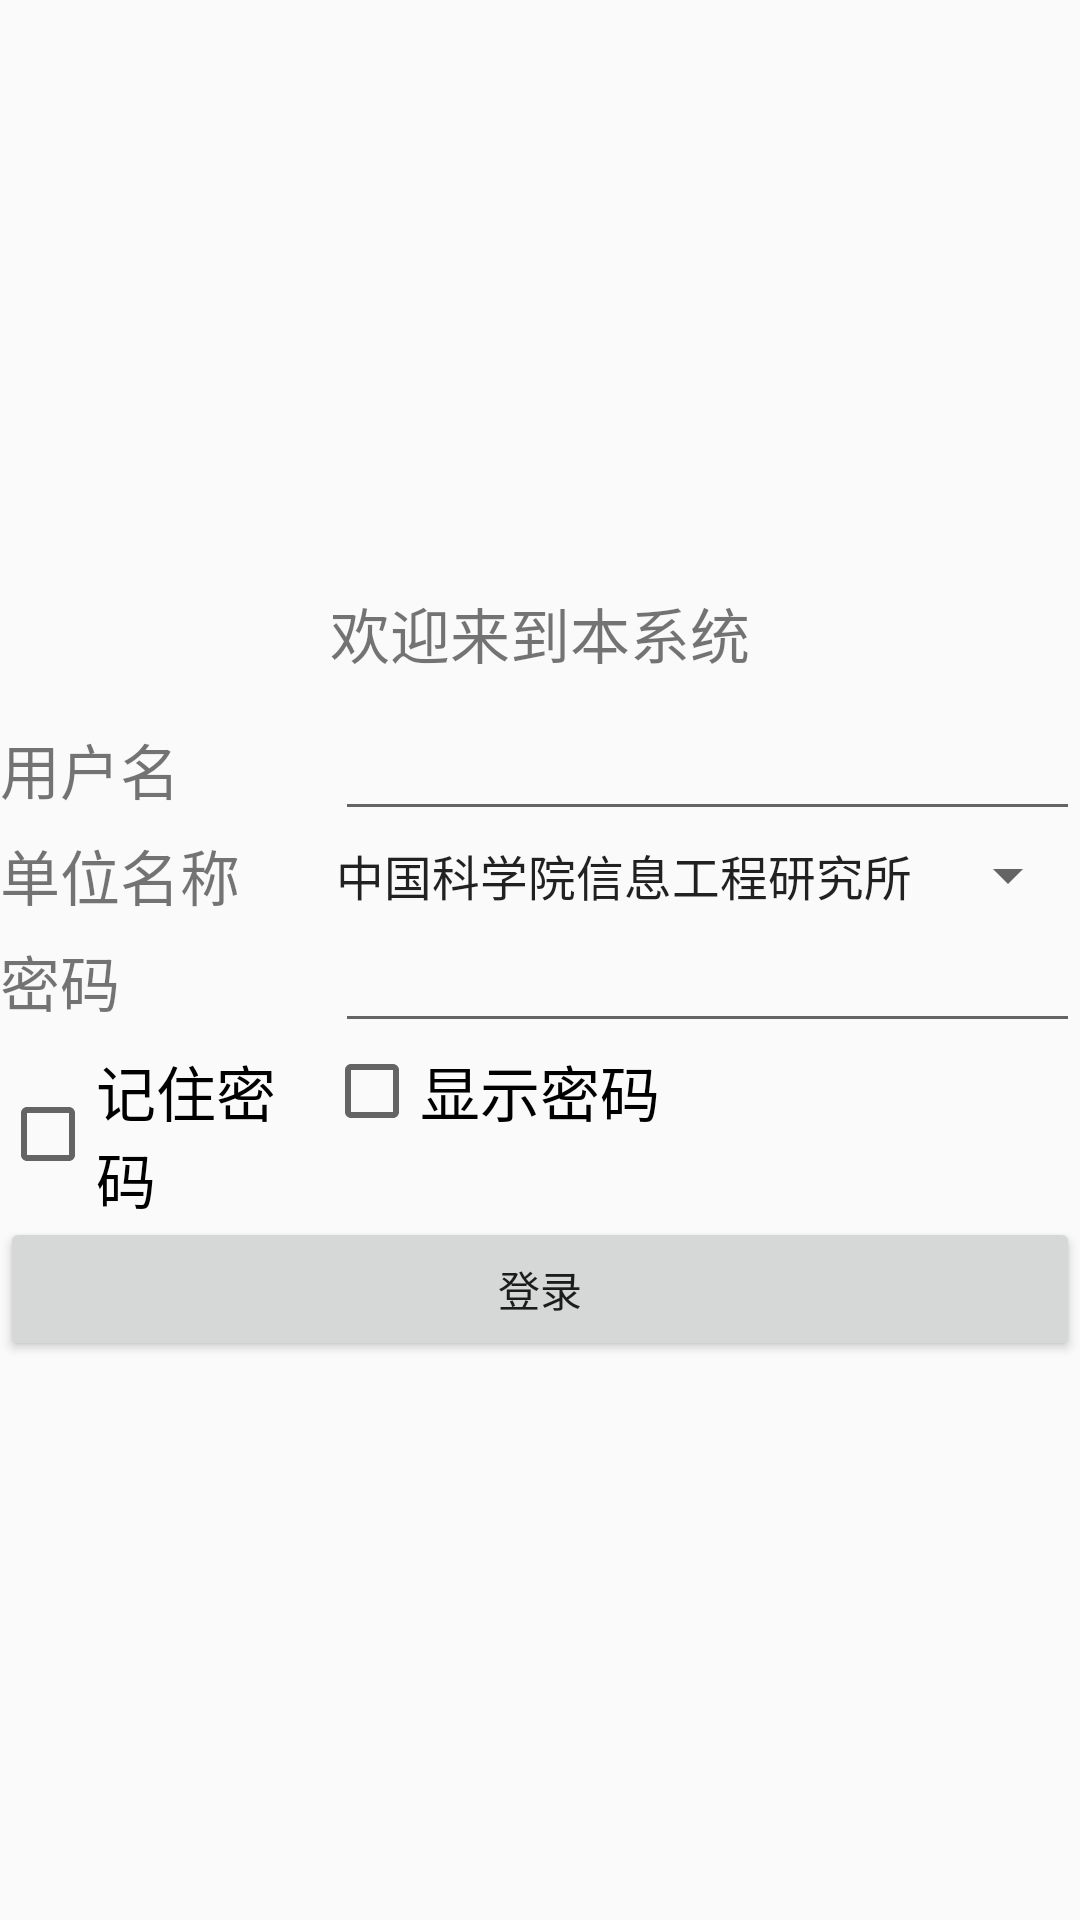

Here is an Android app screen rendered from its layout file. Give the layout XML and the strings, colors and styles it references.
<!-- AndroidManifest.xml: application theme AppTheme -->
<!-- res/layout/activity_login.xml -->
<?xml version="1.0" encoding="utf-8"?>
<TableLayout xmlns:android="http://schemas.android.com/apk/res/android"
    android:layout_width="300dp"
    android:layout_height="match_parent"
    android:layout_gravity="center_horizontal"
    android:gravity="center">
    <ImageView
        android:layout_width="wrap_content"
        android:layout_height="wrap_content"
        android:scaleType="fitCenter"
        android:src="@drawable/logo"
        android:contentDescription="@string/hello"/>
    <TextView
        android:text="@string/welcome"
        android:id="@+id/TextView"
        android:textSize="@dimen/label_font_size"
        android:layout_width="match_parent"
        android:layout_height="wrap_content"
        android:gravity="center"
        android:padding="@dimen/title_padding"/>

    <TableRow
        android:layout_width="match_parent"
        android:layout_height="match_parent">
        <TextView
            android:layout_width="wrap_content"
            android:layout_height="wrap_content"
            android:layout_weight="1"
            android:textSize="@dimen/label_font_size"
            android:text="@string/username" />
        <EditText
            android:id="@+id/edit_user"
            android:layout_width="wrap_content"
            android:layout_height="wrap_content"
            android:layout_weight="20"/>
    </TableRow>

    <TableRow
        android:layout_width="match_parent"
        android:layout_height="match_parent">
        <TextView
            android:layout_width="wrap_content"
            android:layout_height="match_parent"
            android:layout_weight="1"
            android:textSize="@dimen/label_font_size"
            android:text="@string/company"/>
        <Spinner
            android:id="@+id/expander_list"
            android:layout_width="match_parent"
            android:layout_height="match_parent"
            android:entries="@array/company"
            android:childDivider="@drawable/logo">

        </Spinner>

    </TableRow>

    <TableRow
        android:layout_width="match_parent"
        android:layout_height="wrap_content">
        <TextView
            android:layout_width="wrap_content"
            android:layout_height="wrap_content"
            android:layout_weight="1"
            android:textSize="@dimen/label_font_size"
            android:text="@string/password"/>
        <EditText
            android:id="@+id/edit_password"
            android:layout_width="wrap_content"
            android:layout_height="wrap_content"
            android:inputType="textPassword"
            android:layout_weight="20"/>
    </TableRow>

    <TableRow
        android:id="@+id/code_row"
        android:layout_width="match_parent"
        android:layout_height="wrap_content"
        android:visibility="gone">
        <TextView
            android:layout_width="wrap_content"
            android:layout_height="wrap_content"
            android:layout_weight="1"
            android:textSize="@dimen/label_font_size"
            android:text="@string/check_code"/>
        <EditText
            android:id="@+id/edit_checkcode"
            android:layout_width="wrap_content"
            android:layout_height="wrap_content"
            android:layout_weight="2"/>
        <ImageView
            android:id="@+id/check_image"
            android:src="@drawable/check_graph"
            android:layout_weight="2"
            android:layout_width="wrap_content"
            android:layout_height="match_parent"/>
    </TableRow>
    <TableRow
        android:layout_width="wrap_content"
        android:layout_height="wrap_content">

        <CheckBox
            android:id="@+id/remember_pwd"
            android:textSize="@dimen/label_font_size"
            android:layout_width="wrap_content"
            android:layout_height="wrap_content"
            android:layout_weight="1"
            android:text="@string/rem_or_not"/>
        <CheckBox
            android:id="@+id/show_pwd"
            android:textSize="@dimen/label_font_size"
            android:layout_width="wrap_content"
            android:layout_height="wrap_content"
            android:layout_weight="1"
            android:text="@string/show_or_not"/>
    </TableRow>

    <Button
        android:id="@+id/bnCheckLogin"
        android:layout_width="match_parent"
        android:layout_height="wrap_content"
        android:text="@string/login"/>
</TableLayout>
<!-- resources referenced by this layout -->
<resources>
  <string-array name="company">
          <item>中国科学院信息工程研究所</item>
          <item>中国科学院计算技术研究所</item>
          <item>中国科学院自动化研究所</item>
      </string-array>
  <dimen name="label_font_size">20dip</dimen>
  <dimen name="title_padding">30px</dimen>
  <string name="check_code">校验码</string>
  <string name="company">单位名称</string>
  <string name="hello">中国科学院信息工程研究所</string>
  <string name="login">登录</string>
  <string name="password">密码</string>
  <string name="rem_or_not">记住密码</string>
  <string name="show_or_not">显示密码</string>
  <string name="username">用户名</string>
  <string name="welcome">欢迎来到本系统</string>
  <style name="AppTheme" parent="Theme.AppCompat.Light.DarkActionBar">
          
          
          <item name="colorPrimary">@color/whitesmoke</item>
          <item name="colorPrimaryDark">@color/white</item>
          <item name="colorAccent">@color/lightblue</item>
      </style>
  <color name="whitesmoke">#F5F5F5</color>
  <color name="white">#FFFFFF</color>
  <color name="lightblue">#ADD8E6</color>
</resources>
